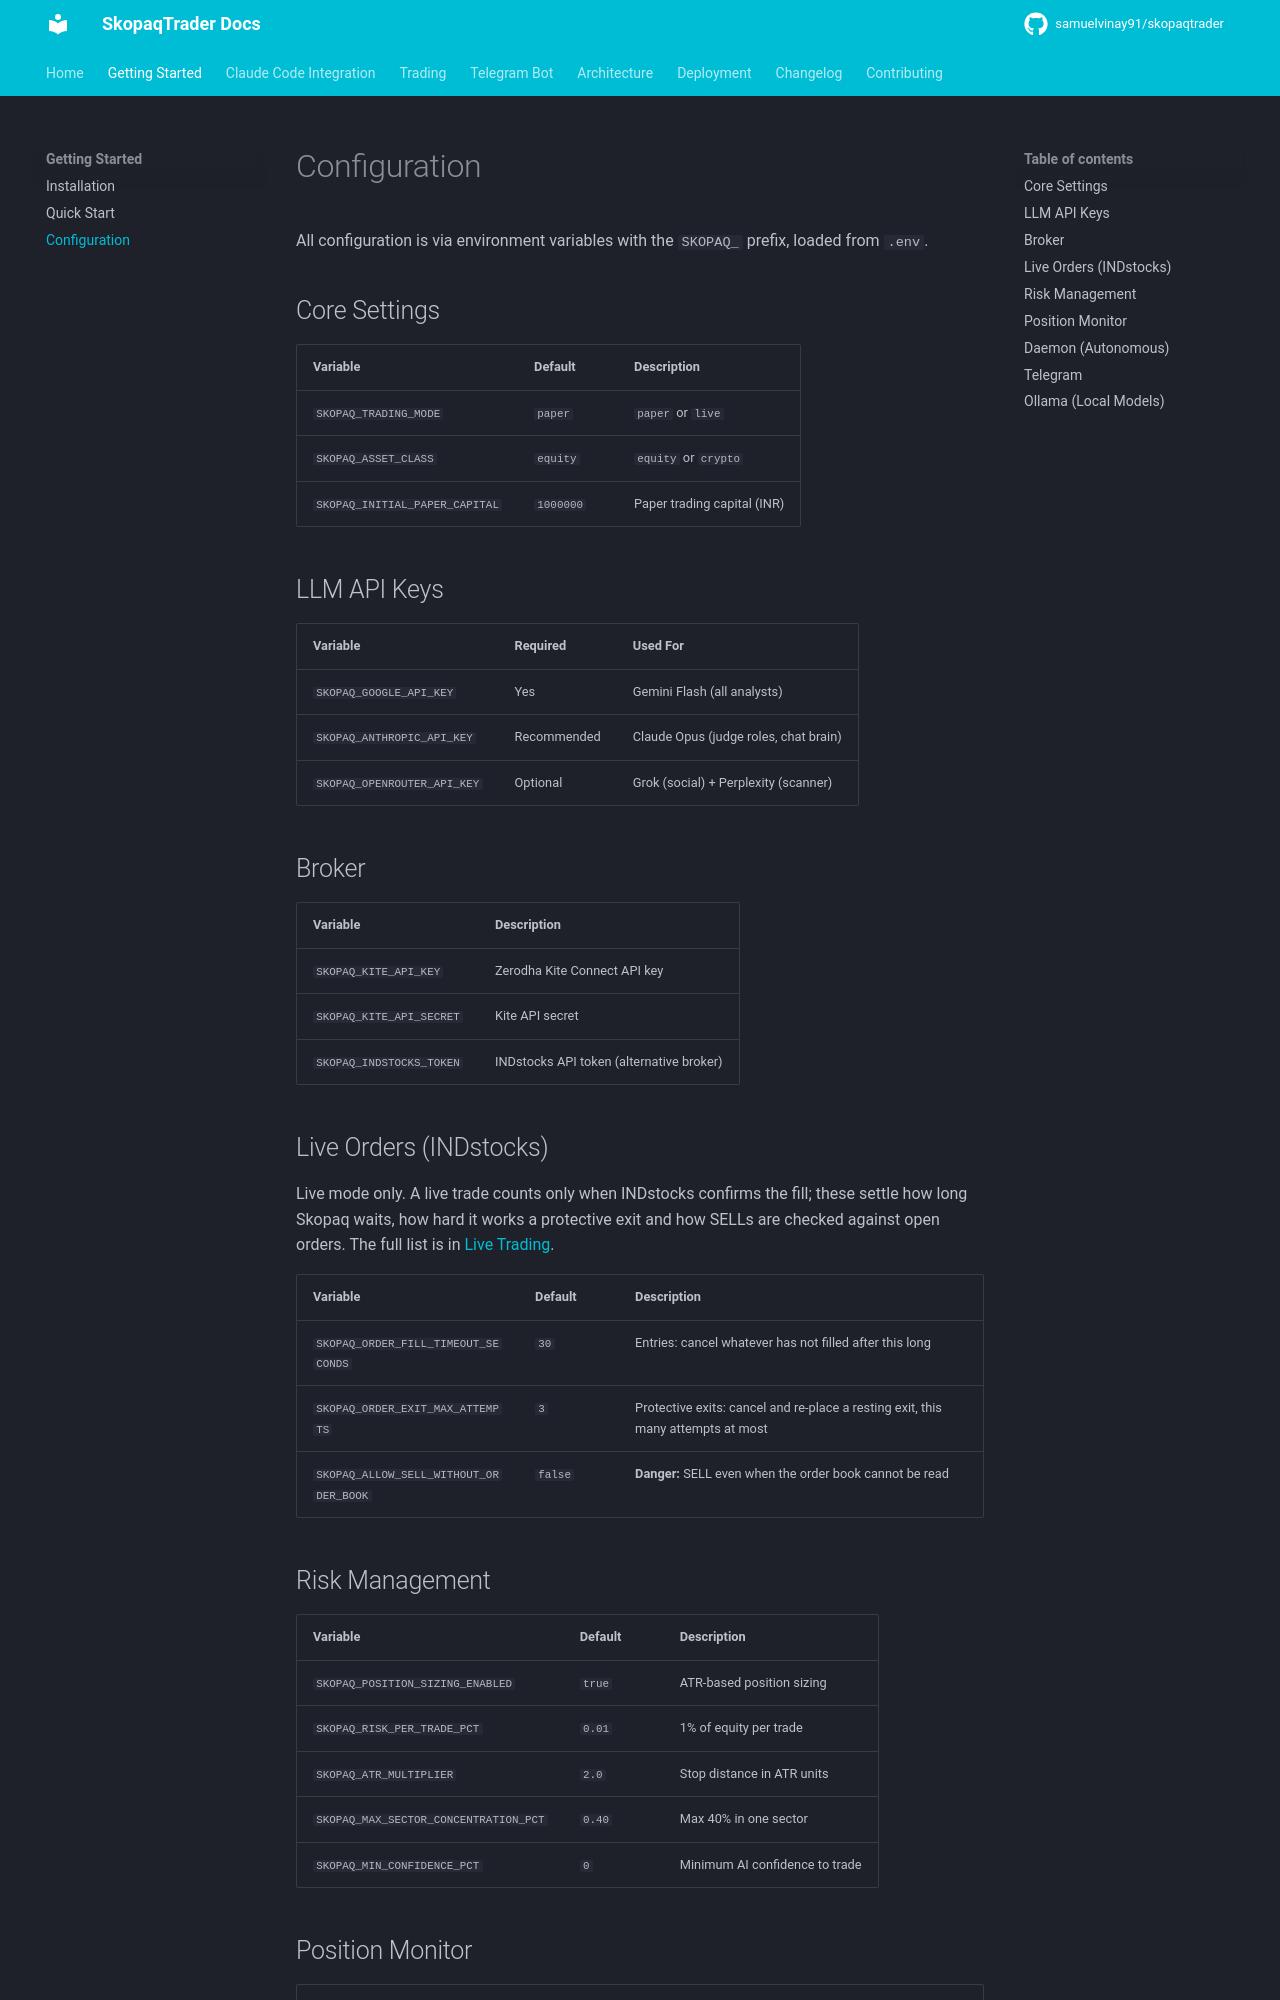

repository: Skopaq-AI/skopaqtrader · page: getting-started/configuration/index.html · generator: mkdocs

# Configuration

All configuration is via environment variables with the `SKOPAQ_` prefix, loaded from `.env`.

## Core Settings

| Variable | Default | Description |
|----------|---------|-------------|
| `SKOPAQ_TRADING_MODE` | `paper` | `paper` or `live` |
| `SKOPAQ_ASSET_CLASS` | `equity` | `equity` or `crypto` |
| `SKOPAQ_INITIAL_PAPER_CAPITAL` | `1000000` | Paper trading capital (INR) |

## LLM API Keys

| Variable | Required | Used For |
|----------|----------|----------|
| `SKOPAQ_GOOGLE_API_KEY` | Yes | Gemini Flash (all analysts) |
| `SKOPAQ_ANTHROPIC_API_KEY` | Recommended | Claude Opus (judge roles, chat brain) |
| `SKOPAQ_OPENROUTER_API_KEY` | Optional | Grok (social) + Perplexity (scanner) |

## Broker

| Variable | Description |
|----------|-------------|
| `SKOPAQ_KITE_API_KEY` | Zerodha Kite Connect API key |
| `SKOPAQ_KITE_API_SECRET` | Kite API secret |
| `SKOPAQ_INDSTOCKS_TOKEN` | INDstocks API token (alternative broker) |

## Live Orders (INDstocks)

Live mode only. A live trade counts only when INDstocks confirms the fill; these settle how
long Skopaq waits, how hard it works a protective exit and how SELLs are checked against
open orders. The full list is in [Live Trading](../trading/live-trading.md#live-order-configuration).

| Variable | Default | Description |
|----------|---------|-------------|
| `SKOPAQ_ORDER_FILL_TIMEOUT_SECONDS` | `30` | Entries: cancel whatever has not filled after this long |
| `SKOPAQ_ORDER_EXIT_MAX_ATTEMPTS` | `3` | Protective exits: cancel and re-place a resting exit, this many attempts at most |
| `SKOPAQ_ALLOW_SELL_WITHOUT_ORDER_BOOK` | `false` | **Danger:** SELL even when the order book cannot be read |

## Risk Management

| Variable | Default | Description |
|----------|---------|-------------|
| `SKOPAQ_POSITION_SIZING_ENABLED` | `true` | ATR-based position sizing |
| `SKOPAQ_RISK_PER_TRADE_PCT` | `0.01` | 1% of equity per trade |
| `SKOPAQ_ATR_MULTIPLIER` | `2.0` | Stop distance in ATR units |
| `SKOPAQ_MAX_SECTOR_CONCENTRATION_PCT` | `0.40` | Max 40% in one sector |
| `SKOPAQ_MIN_CONFIDENCE_PCT` | `0` | Minimum AI confidence to trade |
